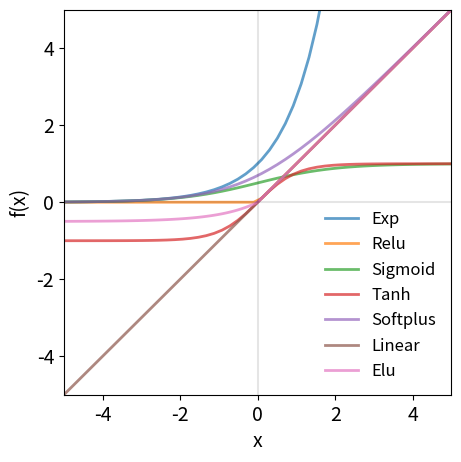
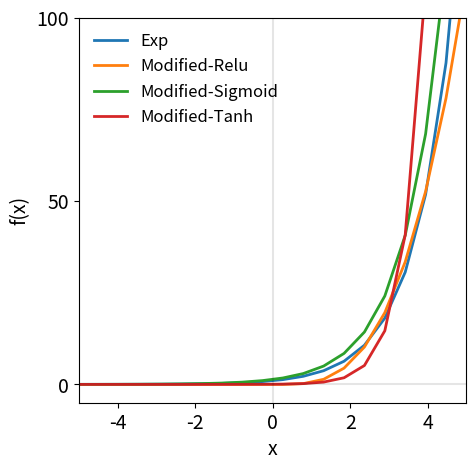

These figures' Python source, in order:
import os
import numpy as np
import matplotlib.pyplot as plt
%matplotlib inline

x = np.linspace(-5,5,50)
x_neg = np.linspace(-5,0,50)
x_pos = np.linspace(0, 5,50)
x_elu = np.concatenate([x_neg, x_pos])
elu = np.concatenate([.5*(np.exp(x_neg)-1), x_pos])
    
fig = plt.figure(figsize=(5,5))
ax = plt.subplot(111)
plt.plot(x, np.exp(x), linewidth=2, alpha=0.7)
plt.plot(x, np.maximum(x,0), linewidth=2, alpha=0.7)
plt.plot(x, 1/(1+np.exp(-x)), linewidth=2, alpha=0.7)
plt.plot(x, np.tanh(x), linewidth=2, alpha=0.7)
plt.plot(x, np.log(1+np.exp(x)), linewidth=2, alpha=0.7)
plt.plot(x, x, linewidth=2, alpha=0.7)
plt.plot(x_elu, elu, linewidth=2, alpha=0.7)
plt.xticks([-4, -2, 0, 2, 4], fontsize=14)
plt.yticks([-4, -2, 0, 2, 4], fontsize=14)
plt.plot([-5,5], [0, 0], 'k', alpha=0.1)
plt.plot([-0,0], [-5, 5], 'k', alpha=0.1)
plt.axis('tight')
ax.set_ybound([-5, 5])
ax.set_xbound([-5, 5])
plt.xlabel('x', fontsize=14)
plt.ylabel('f(x)', fontsize=14)
plt.legend(['Exp', 'Relu', 'Sigmoid', 'Tanh', 'Softplus', 'Linear', 'Elu'], frameon=False, fontsize=12)
#          bbox_to_anchor=(1, 1), loc='upper left')

outfile = os.path.join('../results', 'activations.pdf')
#fig.savefig(outfile, format='pdf', dpi=200, bbox_inches='tight')

x = np.linspace(-5,5,20)

fig = plt.figure(figsize=(5,5))
ax = plt.subplot()
plt.plot(x, np.exp(x), linewidth=2)
plt.plot(x, np.maximum((x-.2)**3,0), linewidth=2)
plt.plot(x, 1/(1+np.exp(-(x-8)))*4000, linewidth=2)
plt.plot(x, np.tanh(x-5.0)*500+500, linewidth=2)
plt.xticks([-4, -2, 0, 2, 4], fontsize=14)
plt.yticks([0, 50, 100, 150], fontsize=14)
plt.plot([-5,5], [0, 0], 'k', alpha=0.1)
plt.plot([-0,0], [-5, 200], 'k', alpha=0.1)
ax.set_ybound([-5, 100])
ax.set_xbound([-5, 5])
plt.xlabel('x', fontsize=14)
plt.ylabel('f(x)', fontsize=14)
plt.legend(['Exp', 'Modified-Relu', 'Modified-Sigmoid', 'Modified-Tanh'], frameon=False, fontsize=12)
outfile = os.path.join('../results', 'modified-activations_zoom.pdf')
#fig.savefig(outfile, format='pdf', dpi=200, bbox_inches='tight')

